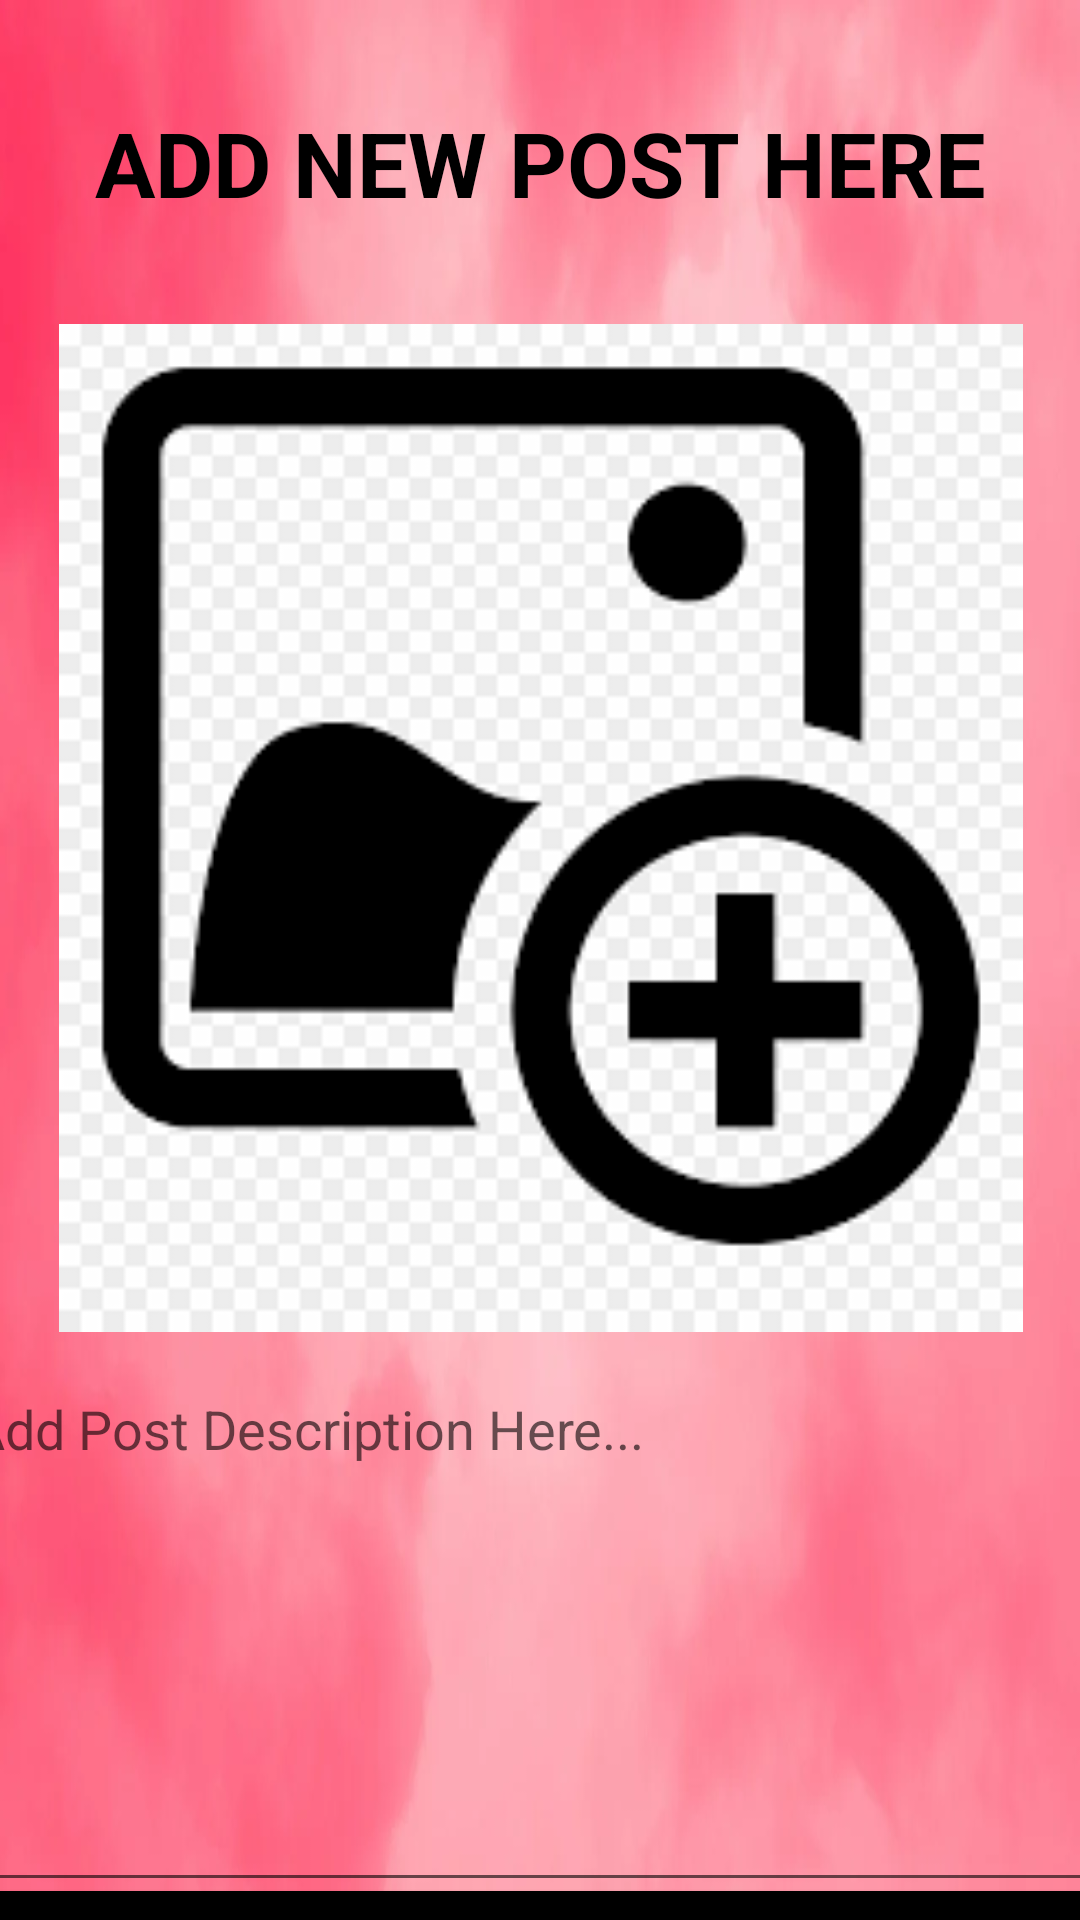

Layout XML and referenced resources for this Android screen:
<!-- AndroidManifest.xml: application theme Theme.FirebaseUserSignUp -->
<!-- res/layout/activity_add_post.xml -->
<?xml version="1.0" encoding="utf-8"?>
<androidx.constraintlayout.widget.ConstraintLayout xmlns:android="http://schemas.android.com/apk/res/android"
    xmlns:app="http://schemas.android.com/apk/res-auto"
    xmlns:tools="http://schemas.android.com/tools"
    android:layout_width="match_parent"
    android:background="@drawable/postbackground"
    android:layout_height="match_parent"
    tools:context=".Fragments.AddPostFragment">


    <ImageView
        android:id="@+id/postImageSelected"
        android:layout_width="410dp"
        android:layout_height="336dp"
        android:layout_marginTop="108dp"
        android:src="@drawable/newpost"
        app:layout_constraintEnd_toEndOf="parent"
        app:layout_constraintStart_toStartOf="parent"
        app:layout_constraintTop_toTopOf="parent" />

    <TextView
        android:id="@+id/textView"
        android:layout_width="wrap_content"
        android:layout_height="wrap_content"
        android:text="ADD NEW POST HERE"
        android:textColor="@color/black"
        android:textSize="30sp"
        android:textStyle="bold"
        app:layout_constraintBottom_toTopOf="@+id/postImageSelected"
        app:layout_constraintEnd_toEndOf="parent"
        app:layout_constraintStart_toStartOf="parent"
        app:layout_constraintTop_toTopOf="parent" />

    <EditText
        android:id="@+id/postDescription"
        android:layout_width="389dp"
        android:layout_height="180dp"
        android:layout_margin="10dp"
        android:layout_marginTop="79dp"
        android:ems="10"
        android:gravity="start|top"
        android:hint="Add Post Description Here..."
        android:inputType="textMultiLine"
        app:layout_constraintBottom_toBottomOf="parent"
        app:layout_constraintEnd_toEndOf="parent"
        app:layout_constraintStart_toStartOf="parent"
        app:layout_constraintTop_toBottomOf="@+id/postImageSelected"
        app:layout_constraintVertical_bias="0.0" />

    <Button
        android:id="@+id/postButton"
        android:layout_width="380dp"
        android:layout_height="61dp"
        android:backgroundTint="@color/black"
        android:text="@string/post"
        android:textSize="20sp"
        app:cornerRadius="30dp"
        app:layout_constraintBottom_toBottomOf="parent"
        app:layout_constraintEnd_toEndOf="parent"
        app:layout_constraintHorizontal_bias="0.498"
        app:layout_constraintStart_toStartOf="parent"
        app:layout_constraintTop_toBottomOf="@+id/postDescription"
        app:layout_constraintVertical_bias="0.181" />

</androidx.constraintlayout.widget.ConstraintLayout>
<!-- resources referenced by this layout -->
<resources>
  <color name="black">#FF000000</color>
  <!-- drawable newpost: png bitmap (drawable, 3662 bytes) -->
  <!-- drawable postbackground: webp bitmap (drawable, 16020 bytes) -->
  <string name="post">POST</string>
  <style name="Theme.FirebaseUserSignUp" parent="Theme.MaterialComponents.DayNight.DarkActionBar">
          
          <item name="colorPrimary">@color/purple_500</item>
          <item name="colorPrimaryVariant">@color/purple_700</item>
          <item name="colorOnPrimary">@color/white</item>
          
          <item name="colorSecondary">@color/teal_200</item>
          <item name="colorSecondaryVariant">@color/teal_700</item>
          <item name="colorOnSecondary">@color/black</item>
          
          <item name="android:statusBarColor" tools:targetApi="l">?attr/colorPrimaryVariant</item>
          
      </style>
  <color name="purple_500">#FF6200EE</color>
  <color name="purple_700">#FF3700B3</color>
  <color name="white">#FFFFFFFF</color>
  <color name="teal_200">#FF03DAC5</color>
  <color name="teal_700">#FF018786</color>
</resources>
